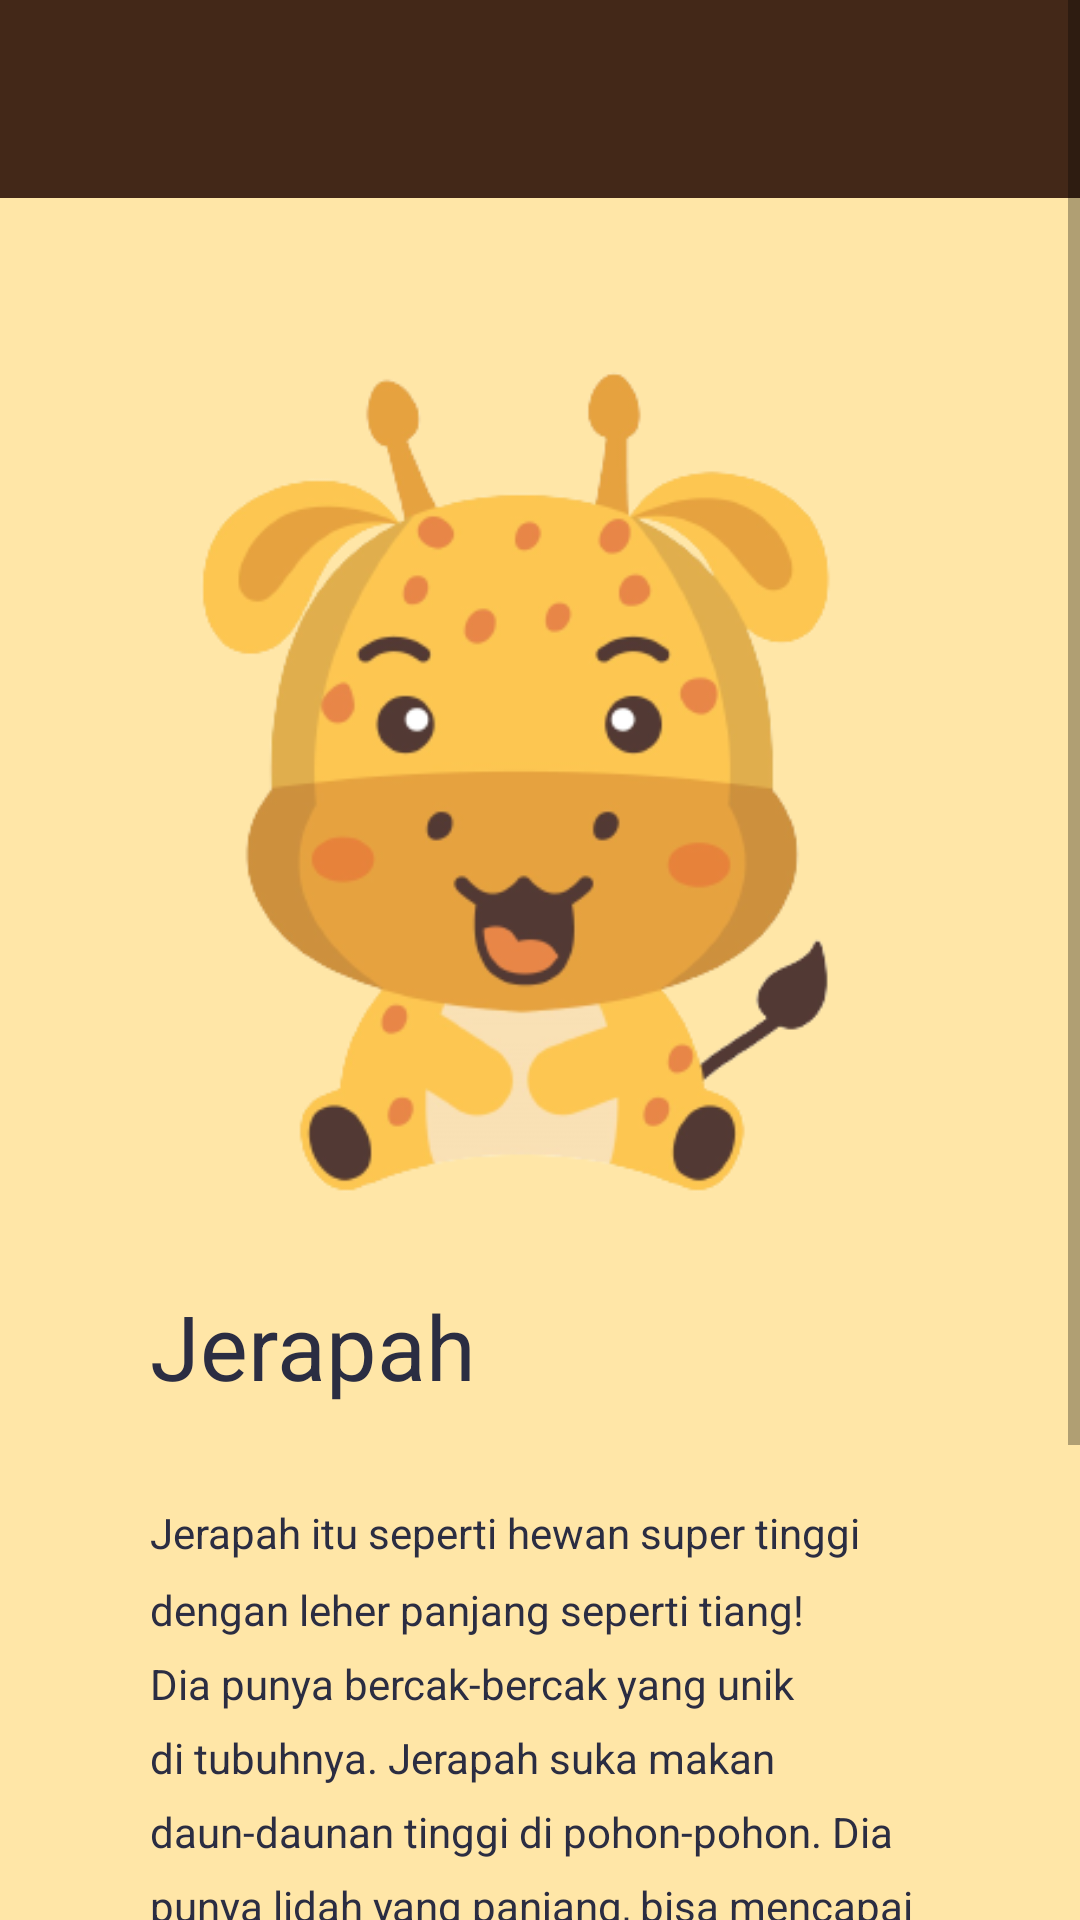

Produce the Android XML layout that renders to this screen, including the resource entries it uses.
<!-- AndroidManifest.xml: application theme Theme.ProjectAnimals -->
<!-- res/layout/activity_jerapah.xml -->
<ScrollView
    xmlns:android="http://schemas.android.com/apk/res/android"
    xmlns:app="http://schemas.android.com/apk/res-auto"
    xmlns:tools="http://schemas.android.com/tools"
    android:layout_width="match_parent"
    android:layout_height="match_parent"
    android:fillViewport="true">

    <RelativeLayout
        android:layout_width="match_parent"
        android:layout_height="wrap_content"
        android:orientation="vertical"
        android:background="@color/peach"
        tools:context=".JerapahActivity">

    <com.google.android.material.appbar.AppBarLayout
        android:layout_width="match_parent"
        android:layout_height="wrap_content"
        android:background="@color/bistre"
        android:paddingTop="10dp">

        <androidx.appcompat.widget.Toolbar
            android:id="@+id/toolbar"
            android:layout_width="match_parent"
            android:layout_height="wrap_content">

            <RelativeLayout
                android:layout_width="match_parent"
                android:layout_height="wrap_content"
                android:layout_marginEnd="16dp">

                <ImageView
                    android:id="@+id/arrowBackImageView"
                    android:layout_width="wrap_content"
                    android:layout_height="wrap_content"
                    android:layout_alignParentStart="true"
                    android:layout_alignParentTop="true"
                    android:src="@drawable/baseline_arrow_back_24" />

            </RelativeLayout>

        </androidx.appcompat.widget.Toolbar>

    </com.google.android.material.appbar.AppBarLayout>

    <ImageView
        android:id="@+id/jerapahpict"
        android:layout_width="wrap_content"
        android:layout_height="wrap_content"
        app:srcCompat="@drawable/jerapah" />


    <TextView
        android:id="@+id/jerapahpage3"
        android:layout_width="wrap_content"
        android:layout_height="wrap_content"
        android:layout_below="@id/jerapahpict"
        android:layout_marginLeft="50dp"
        android:layout_marginTop="-118dp"
        android:text="Jerapah"
        android:textColor="@color/black"
        android:textSize="30dp" />

    <TextView
        android:id="@+id/jerapahdesk"
        android:layout_width="wrap_content"
        android:layout_height="wrap_content"
        android:layout_below="@id/jerapahpict"
        android:layout_marginLeft="50dp"
        android:layout_marginTop="-45dp"
        android:layout_marginRight="50dp"
        android:text="Jerapah itu seperti hewan super tinggi dengan leher panjang seperti tiang! Dia punya bercak-bercak yang unik di tubuhnya. Jerapah suka makan daun-daunan tinggi di pohon-pohon. Dia punya lidah yang panjang, bisa mencapai daun yang tinggi. Jerapah juga punya dua tanduk kecil di kepala, tapi bukan untuk bertarung, melainkan untuk membantu mencapai makanan di tempat tinggi. Jadi, jerapah itu seperti pahlawan yang tinggi dan suka makan salad pohon! "
        android:lineSpacingMultiplier="1.5"
        android:textColor="@color/black"/>


    <Button
        android:id="@+id/ytjerapah"
        android:layout_width="wrap_content"
        android:layout_height="wrap_content"
        android:text="Pelajari lebih lanjut!"
        android:textColor="@color/black"
        android:backgroundTint="@color/sunset"
        android:layout_centerHorizontal="true"
        android:layout_marginTop="10dp"
        android:layout_below="@id/jerapahdesk"
        android:onClick="videoJerapah"/>


    </RelativeLayout>
</ScrollView>
<!-- resources referenced by this layout -->
<resources>
  <color name="bistre">#432818</color>
  <color name="black">#2b2d42</color>
  <color name="peach">#ffe6a7</color>
  <color name="sunset">#f2cc8f</color>
  <!-- drawable jerapah: png bitmap (drawable, 67220 bytes) -->
  <style name="Theme.ProjectAnimals" parent="Base.Theme.ProjectAnimals" />
  <style name="Base.Theme.ProjectAnimals" parent="Theme.AppCompat.DayNight.NoActionBar">
          
          
          <item name="android:statusBarColor" tools:targetApi="l">@color/eggshell</item>
      </style>
  <color name="eggshell">#F4F1DE</color>
</resources>
